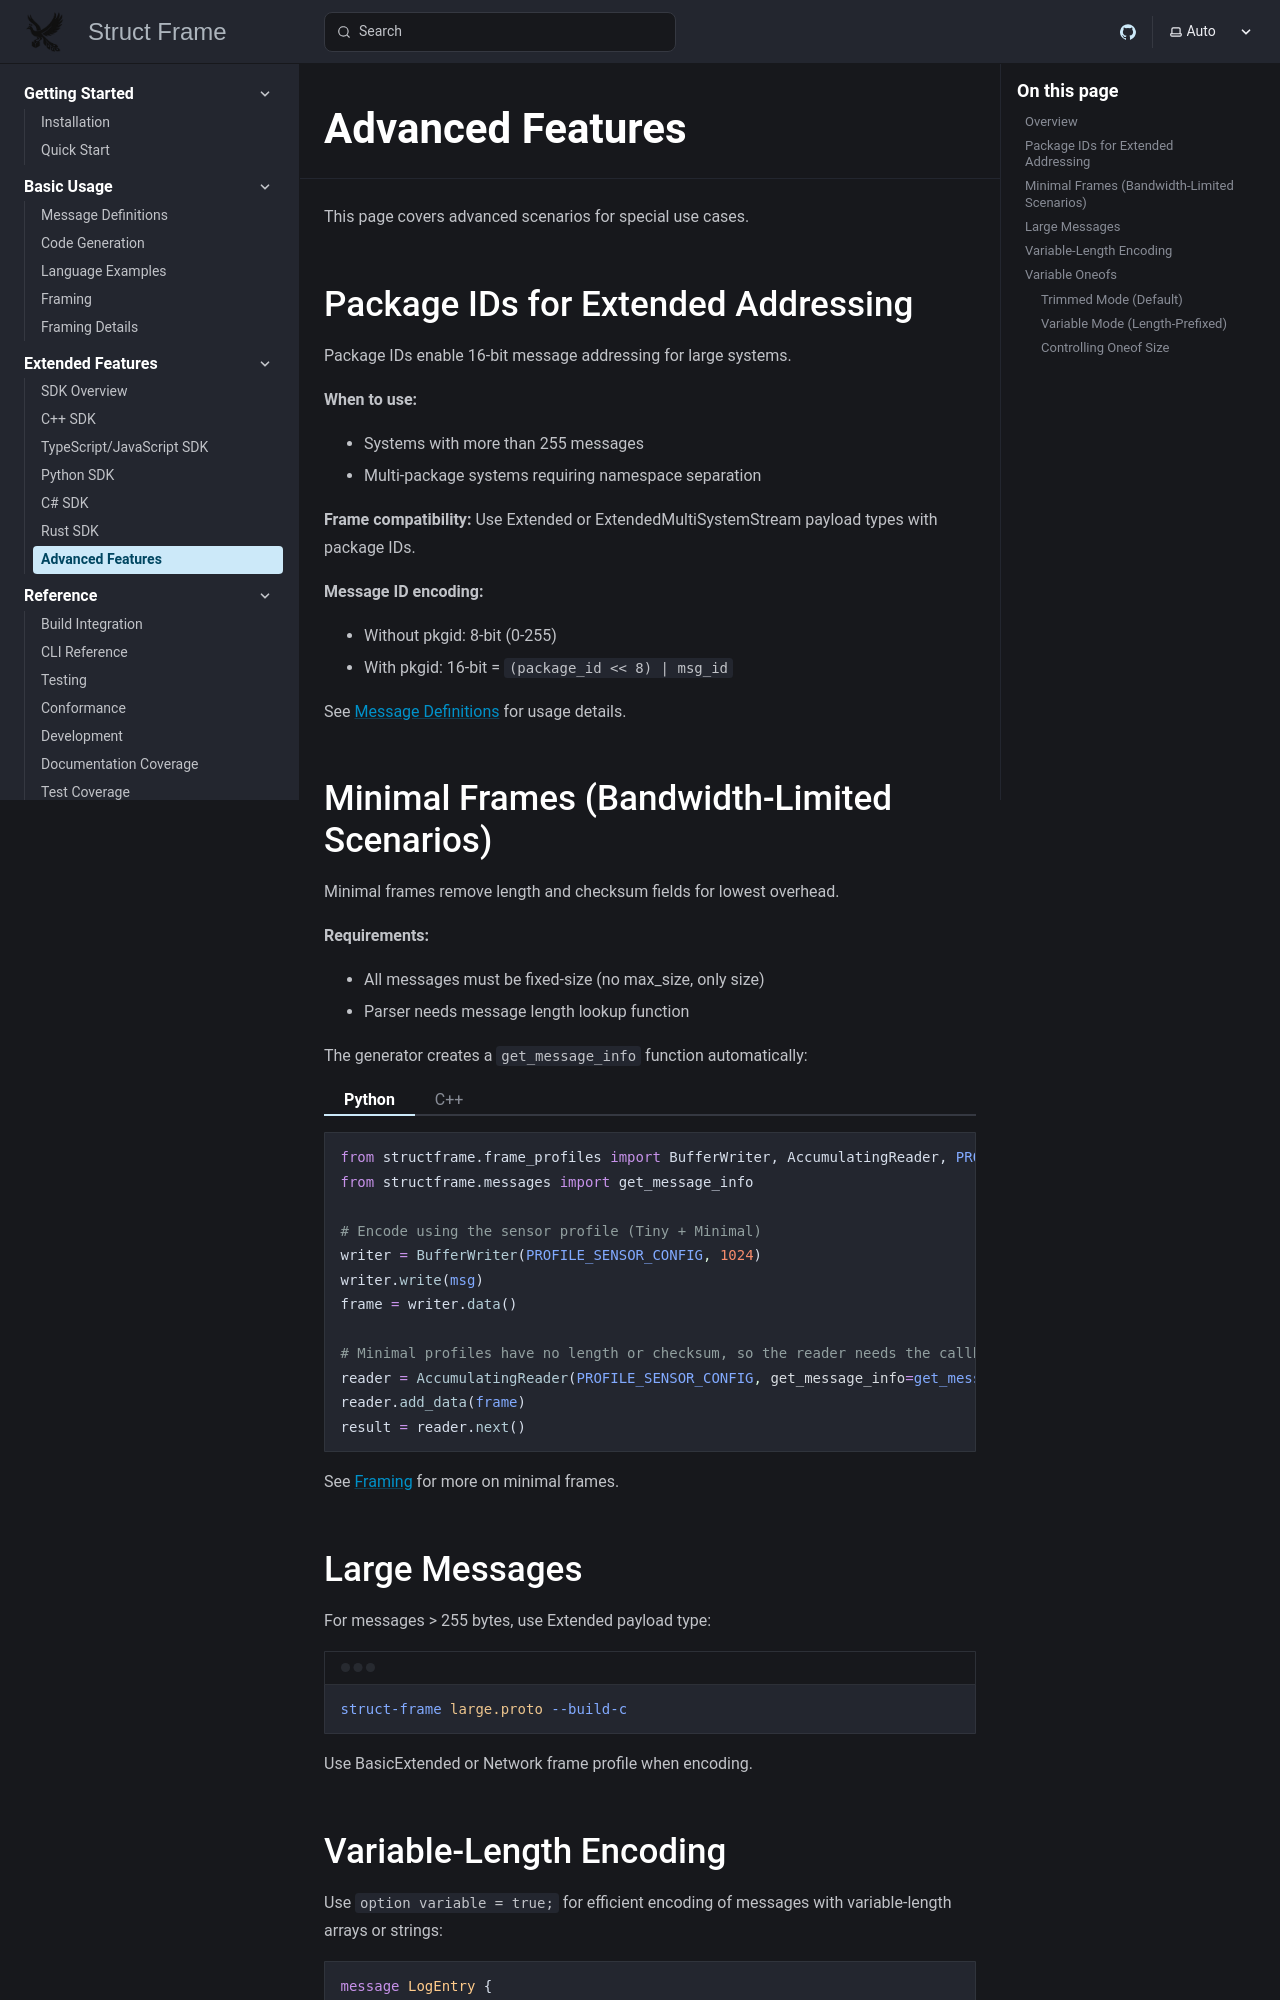

repository: mylonics/struct-frame · page: extended-features/custom-features/index.html · generator: mkdocs

# Extended Features

This page covers advanced scenarios for special use cases.

## Package IDs for Extended Addressing

Package IDs enable 16-bit message addressing for large systems.

**When to use:**
- Systems with more than 255 messages
- Multi-package systems requiring namespace separation

**Frame compatibility:**
Use Extended or ExtendedMultiSystemStream payload types with package IDs.

**Message ID encoding:**
- Without pkgid: 8-bit (0-255)
- With pkgid: 16-bit = `(package_id << 8) | msg_id`

See [Message Definitions](../basic-usage/message-definitions.md#message-options) for usage details.
